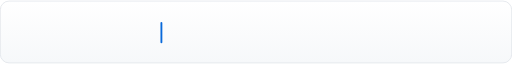
t = 0.00 s
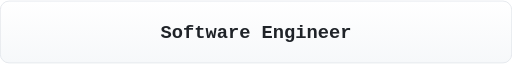
t = 2.03 s
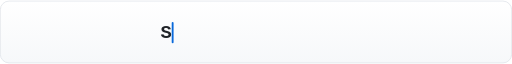
t = 3.34 s
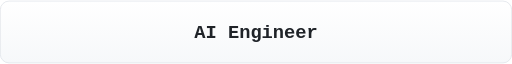
t = 5.20 s
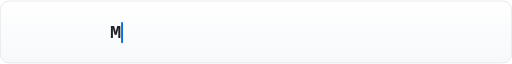
t = 6.66 s
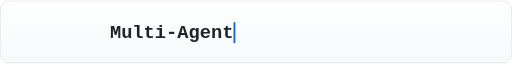
t = 7.48 s

The animated SVG that drew these frames (rendered in a browser with its animation timeline set to each time). Animation: 7 SMIL elements (animate=7); frames cover the first 7.48 s, repeats indefinitely.

<?xml version="1.0" encoding="UTF-8"?>
<svg xmlns="http://www.w3.org/2000/svg" width="820" height="100" viewBox="0 0 820 100"
     role="img" aria-labelledby="heroTitle heroDesc">
  <title id="heroTitle">Tien Trung Nguyen roles</title>
  <desc id="heroDesc">A typewriter animation cycling through Software Engineer, AI Engineer, Multi-Agent System Builder, Developer Tooling Builder and Rust Explorer.</desc>
  <defs>
    <linearGradient id="card" x1="0" y1="0" x2="0" y2="1">
      <stop offset="0" stop-color="#FFFFFF"/>
      <stop offset="1" stop-color="#F6F8FA"/>
    </linearGradient>
  <clipPath id="rv0"><rect x="257" y="18" width="0" height="64"><animate attributeName="width" calcMode="discrete" dur="19.2s" repeatCount="indefinite" keyTimes="0;0.0039;0.0078;0.0117;0.0156;0.0195;0.0234;0.0273;0.0312;0.0352;0.0391;0.043;0.0469;0.0508;0.0547;0.0586;0.0625;0.0664;0.1445;0.1464;0.1482;0.15;0.1518;0.1536;0.1555;0.1573;0.1591;0.1609;0.1628;0.1646;0.1664;0.1682;0.1701;0.1719;0.1737;0.1755;1" values="0;18;36;54;72;90;108;126;144;162;180;198;216;234;252;270;288;306;306;288;270;252;234;216;198;180;162;144;126;108;90;72;54;36;18;0;0"/></rect></clipPath>
  <clipPath id="rv1"><rect x="311" y="18" width="0" height="64"><animate attributeName="width" calcMode="discrete" dur="19.2s" repeatCount="indefinite" keyTimes="0;0.1885;0.1924;0.1964;0.2003;0.2042;0.2081;0.212;0.2159;0.2198;0.2237;0.2276;0.2315;0.3096;0.3115;0.3133;0.3151;0.3169;0.3187;0.3206;0.3224;0.3242;0.326;0.3279;0.3297;1" values="0;0;18;36;54;72;90;108;126;144;162;180;198;198;180;162;144;126;108;90;72;54;36;18;0;0"/></rect></clipPath>
  <clipPath id="rv2"><rect x="176" y="18" width="0" height="64"><animate attributeName="width" calcMode="discrete" dur="19.2s" repeatCount="indefinite" keyTimes="0;0.3427;0.3466;0.3505;0.3544;0.3583;0.3622;0.3661;0.3701;0.374;0.3779;0.3818;0.3857;0.3896;0.3935;0.3974;0.4013;0.4052;0.4091;0.413;0.4169;0.4208;0.4247;0.4286;0.4326;0.4365;0.4404;0.4443;0.5224;0.5242;0.526;0.5279;0.5297;0.5315;0.5333;0.5352;0.537;0.5388;0.5406;0.5424;0.5443;0.5461;0.5479;0.5497;0.5516;0.5534;0.5552;0.557;0.5589;0.5607;0.5625;0.5643;0.5661;0.568;0.5698;1" values="0;0;18;36;54;72;90;108;126;144;162;180;198;216;234;252;270;288;306;324;342;360;378;396;414;432;450;468;468;450;432;414;396;378;360;342;324;306;288;270;252;234;216;198;180;162;144;126;108;90;72;54;36;18;0;0"/></rect></clipPath>
  <clipPath id="rv3"><rect x="185" y="18" width="0" height="64"><animate attributeName="width" calcMode="discrete" dur="19.2s" repeatCount="indefinite" keyTimes="0;0.5828;0.5867;0.5906;0.5945;0.5984;0.6023;0.6062;0.6102;0.6141;0.618;0.6219;0.6258;0.6297;0.6336;0.6375;0.6414;0.6453;0.6492;0.6531;0.657;0.6609;0.6648;0.6687;0.6727;0.6766;0.6805;0.7586;0.7604;0.7622;0.7641;0.7659;0.7677;0.7695;0.7714;0.7732;0.775;0.7768;0.7786;0.7805;0.7823;0.7841;0.7859;0.7878;0.7896;0.7914;0.7932;0.7951;0.7969;0.7987;0.8005;0.8023;0.8042;1" values="0;0;18;36;54;72;90;108;126;144;162;180;198;216;234;252;270;288;306;324;342;360;378;396;414;432;450;450;432;414;396;378;360;342;324;306;288;270;252;234;216;198;180;162;144;126;108;90;72;54;36;18;0;0"/></rect></clipPath>
  <clipPath id="rv4"><rect x="266" y="18" width="0" height="64"><animate attributeName="width" calcMode="discrete" dur="19.2s" repeatCount="indefinite" keyTimes="0;0.8172;0.8211;0.825;0.8289;0.8328;0.8367;0.8406;0.8445;0.8484;0.8523;0.8562;0.8602;0.8641;0.868;0.8719;0.8758;0.8797;0.9578;0.9596;0.9615;0.9633;0.9651;0.9669;0.9687;0.9706;0.9724;0.9742;0.976;0.9779;0.9797;0.9815;0.9833;0.9852;0.987;1" values="0;0;18;36;54;72;90;108;126;144;162;180;198;216;234;252;270;288;288;270;252;234;216;198;180;162;144;126;108;90;72;54;36;18;0;0"/></rect></clipPath>
  </defs>
  <rect x="0.5" y="0.5" width="819" height="99" rx="14" fill="url(#card)" stroke="#D8DEE4"/>
  <text clip-path="url(#rv0)" x="257" y="60" textLength="306" lengthAdjust="spacing" font-family="ui-monospace, SFMono-Regular, Menlo, Consolas, &apos;Liberation Mono&apos;, &apos;Courier New&apos;, monospace" font-size="30" font-weight="600" fill="#1F2328" xml:space="preserve">Software Engineer</text>
  <text clip-path="url(#rv1)" x="311" y="60" textLength="198" lengthAdjust="spacing" font-family="ui-monospace, SFMono-Regular, Menlo, Consolas, &apos;Liberation Mono&apos;, &apos;Courier New&apos;, monospace" font-size="30" font-weight="600" fill="#1F2328" xml:space="preserve">AI Engineer</text>
  <text clip-path="url(#rv2)" x="176" y="60" textLength="468" lengthAdjust="spacing" font-family="ui-monospace, SFMono-Regular, Menlo, Consolas, &apos;Liberation Mono&apos;, &apos;Courier New&apos;, monospace" font-size="30" font-weight="600" fill="#1F2328" xml:space="preserve">Multi-Agent System Builder</text>
  <text clip-path="url(#rv3)" x="185" y="60" textLength="450" lengthAdjust="spacing" font-family="ui-monospace, SFMono-Regular, Menlo, Consolas, &apos;Liberation Mono&apos;, &apos;Courier New&apos;, monospace" font-size="30" font-weight="600" fill="#1F2328" xml:space="preserve">Developer Tooling Builder</text>
  <text clip-path="url(#rv4)" x="266" y="60" textLength="288" lengthAdjust="spacing" font-family="ui-monospace, SFMono-Regular, Menlo, Consolas, &apos;Liberation Mono&apos;, &apos;Courier New&apos;, monospace" font-size="30" font-weight="600" fill="#1F2328" xml:space="preserve">Rust Explorer 🦀</text>
  <rect x="257" y="34" width="3" height="34" rx="1.5" fill="#0969DA">
    <animate attributeName="x" calcMode="discrete" dur="19.2s" repeatCount="indefinite" keyTimes="0;0.0039;0.0078;0.0117;0.0156;0.0195;0.0234;0.0273;0.0312;0.0352;0.0391;0.043;0.0469;0.0508;0.0547;0.0586;0.0625;0.0664;0.1445;0.1464;0.1482;0.15;0.1518;0.1536;0.1555;0.1573;0.1591;0.1609;0.1628;0.1646;0.1664;0.1682;0.1701;0.1719;0.1737;0.1755;0.1885;0.1924;0.1964;0.2003;0.2042;0.2081;0.212;0.2159;0.2198;0.2237;0.2276;0.2315;0.3096;0.3115;0.3133;0.3151;0.3169;0.3187;0.3206;0.3224;0.3242;0.326;0.3279;0.3297;0.3427;0.3466;0.3505;0.3544;0.3583;0.3622;0.3661;0.3701;0.374;0.3779;0.3818;0.3857;0.3896;0.3935;0.3974;0.4013;0.4052;0.4091;0.413;0.4169;0.4208;0.4247;0.4286;0.4326;0.4365;0.4404;0.4443;0.5224;0.5242;0.526;0.5279;0.5297;0.5315;0.5333;0.5352;0.537;0.5388;0.5406;0.5424;0.5443;0.5461;0.5479;0.5497;0.5516;0.5534;0.5552;0.557;0.5589;0.5607;0.5625;0.5643;0.5661;0.568;0.5698;0.5828;0.5867;0.5906;0.5945;0.5984;0.6023;0.6062;0.6102;0.6141;0.618;0.6219;0.6258;0.6297;0.6336;0.6375;0.6414;0.6453;0.6492;0.6531;0.657;0.6609;0.6648;0.6687;0.6727;0.6766;0.6805;0.7586;0.7604;0.7622;0.7641;0.7659;0.7677;0.7695;0.7714;0.7732;0.775;0.7768;0.7786;0.7805;0.7823;0.7841;0.7859;0.7878;0.7896;0.7914;0.7932;0.7951;0.7969;0.7987;0.8005;0.8023;0.8042;0.8172;0.8211;0.825;0.8289;0.8328;0.8367;0.8406;0.8445;0.8484;0.8523;0.8562;0.8602;0.8641;0.868;0.8719;0.8758;0.8797;0.9578;0.9596;0.9615;0.9633;0.9651;0.9669;0.9687;0.9706;0.9724;0.9742;0.976;0.9779;0.9797;0.9815;0.9833;0.9852;0.987;1" values="257;275;293;311;329;347;365;383;401;419;437;455;473;491;509;527;545;563;563;545;527;509;491;473;455;437;419;401;383;365;347;329;311;293;275;257;311;329;347;365;383;401;419;437;455;473;491;509;509;491;473;455;437;419;401;383;365;347;329;311;176;194;212;230;248;266;284;302;320;338;356;374;392;410;428;446;464;482;500;518;536;554;572;590;608;626;644;644;626;608;590;572;554;536;518;500;482;464;446;428;410;392;374;356;338;320;302;284;266;248;230;212;194;176;185;203;221;239;257;275;293;311;329;347;365;383;401;419;437;455;473;491;509;527;545;563;581;599;617;635;635;617;599;581;563;545;527;509;491;473;455;437;419;401;383;365;347;329;311;293;275;257;239;221;203;185;266;284;302;320;338;356;374;392;410;428;446;464;482;500;518;536;554;554;536;518;500;482;464;446;428;410;392;374;356;338;320;302;284;266;266"/>
    <animate attributeName="opacity" calcMode="discrete" dur="1.06s"
             repeatCount="indefinite" keyTimes="0;0.5;1" values="1;0;1"/>
  </rect>
</svg>
